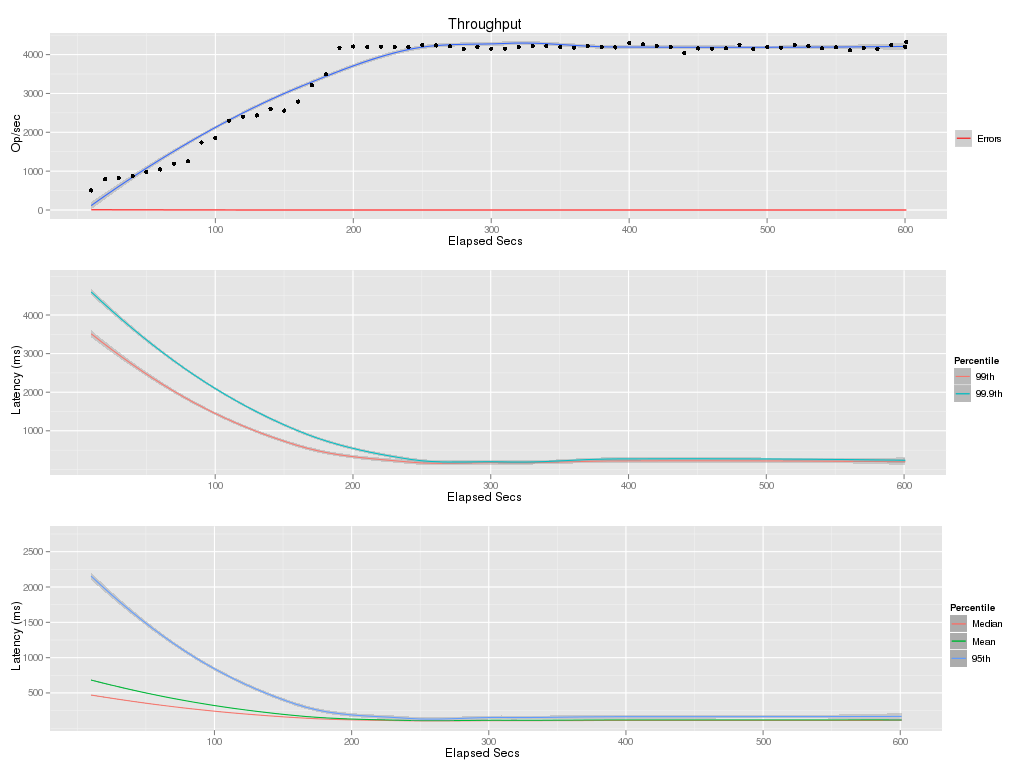

Source data for this figure (header and first rows):
elapsed, window, total, successful, failed
10, 10, 5243, 5030, 213
20, 10, 7975, 7972, 3
30, 10, 8269, 8267, 2
40, 10, 8820, 8820, 0
50, 10, 9748, 9748, 0
60, 10, 10439, 10439, 0
70, 10, 11879, 11879, 0
80, 10, 12518, 12518, 0
90, 10, 17381, 17381, 0
100, 10, 18563, 18563, 0
110, 10, 23005, 23005, 0
120, 10, 23980, 23980, 0
130, 10, 24346, 24346, 0
140, 10, 26035, 26035, 0
150, 10, 25592, 25592, 0
160, 10, 27919, 27919, 0
170, 10, 32157, 32157, 0
180, 10, 34912, 34912, 0
190, 10, 41792, 41792, 0
200, 10, 42095, 42095, 0
210, 10, 41982, 41982, 0
220, 10, 42068, 42068, 0
230, 10, 41994, 41994, 0
240, 10, 41930, 41930, 0
250, 10, 42464, 42464, 0
260, 10, 42357, 42357, 0
270, 10, 42142, 42142, 0
280, 10, 41445, 41445, 0
290, 10, 42022, 42022, 0
300, 10, 41513, 41513, 0
310, 10, 41532, 41532, 0
320, 10, 41973, 41973, 0
330, 10, 42197, 42197, 0
340, 10, 42222, 42222, 0
350, 10, 41989, 41989, 0
360, 10, 41740, 41740, 0
370, 10, 42250, 42250, 0
380, 10, 41902, 41902, 0
390, 10, 41849, 41849, 0
400, 10, 42957, 42957, 0
410, 10, 42619, 42619, 0
420, 10, 42242, 42242, 0
430, 10, 41961, 41961, 0
440, 10, 40382, 40382, 0
450, 10, 41584, 41584, 0
460, 10, 41525, 41525, 0
470, 10, 41613, 41613, 0
480, 10, 42565, 42565, 0
490, 10, 41456, 41456, 0
500, 10, 41978, 41978, 0
510, 10, 41796, 41796, 0
520, 10, 42455, 42455, 0
530, 10, 42161, 42161, 0
540, 10, 41615, 41615, 0
550, 10, 41848, 41848, 0
560, 10, 41084, 41084, 0
570, 10, 41682, 41682, 0
580, 10, 41520, 41520, 0
590, 10, 42450, 42450, 0
600, 10, 41966, 41966, 0
... 1 more rows
